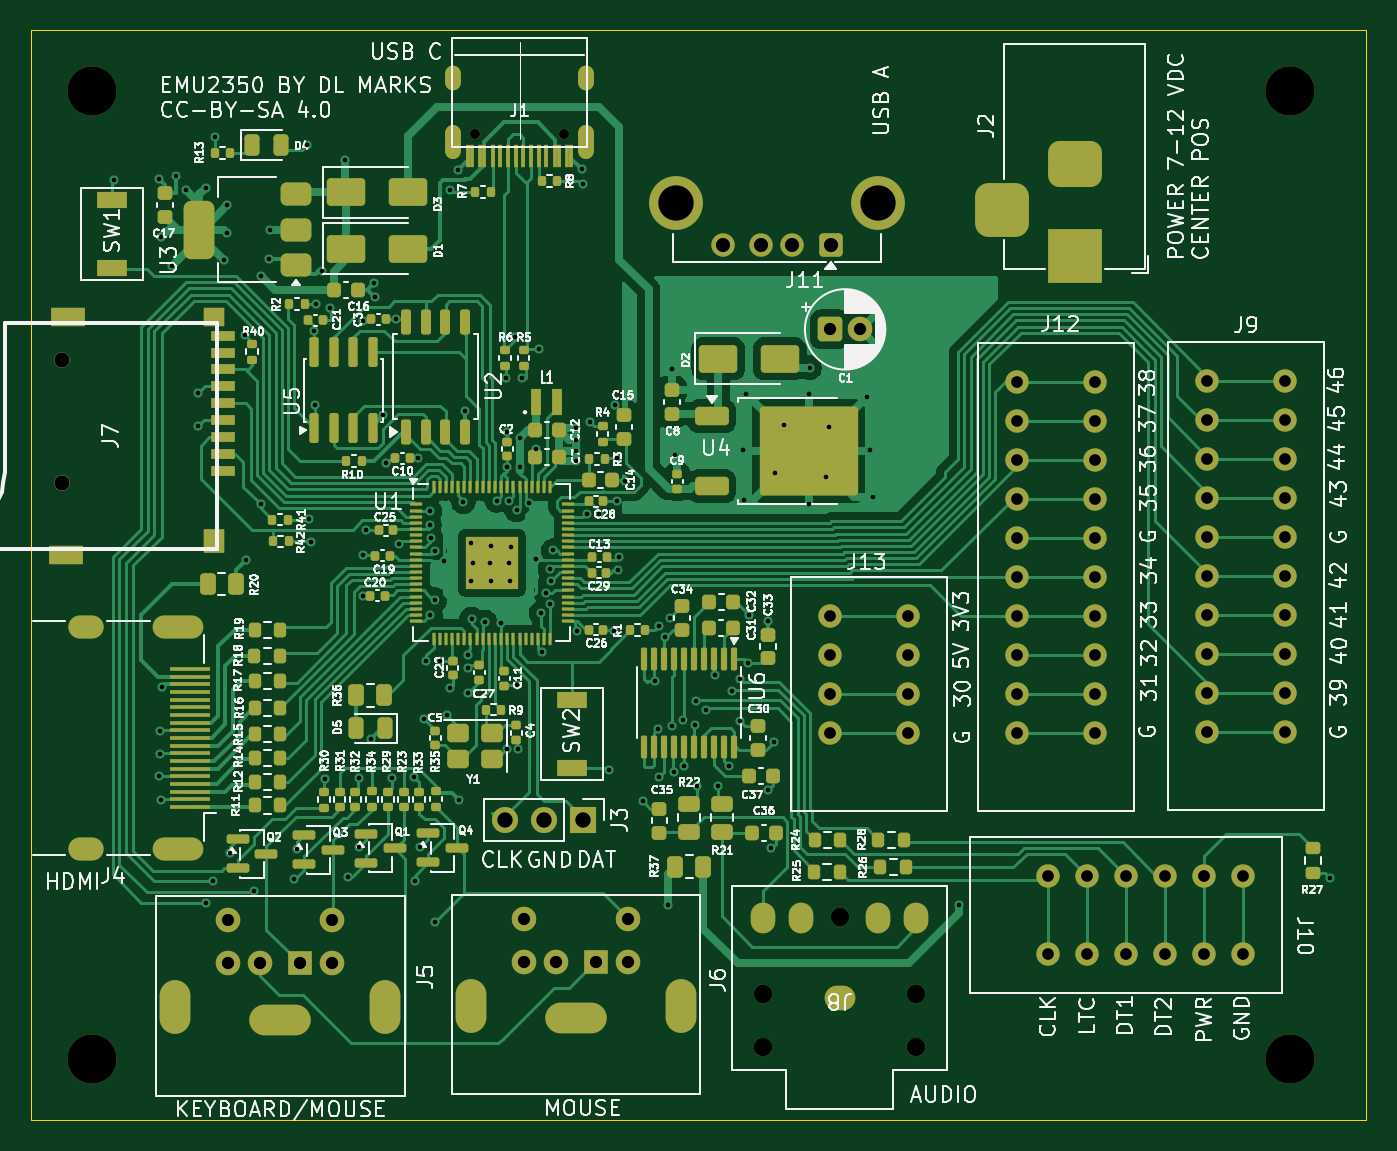
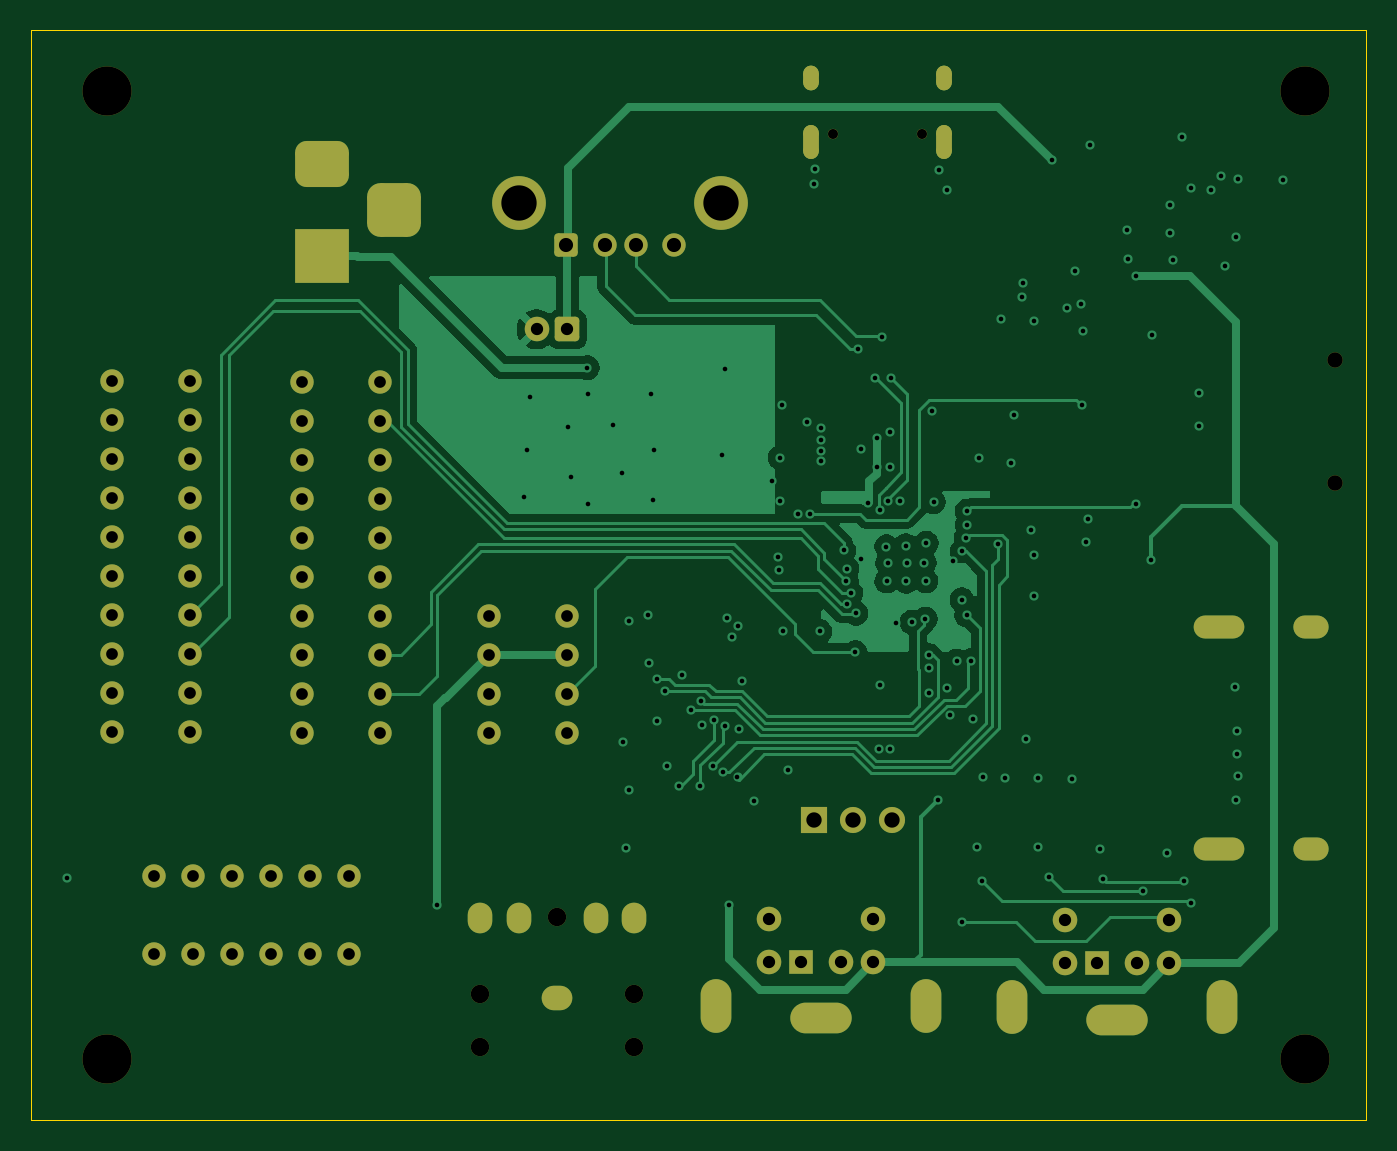
Circuit board: 13 layer files. Board 87.0 x 71.0 mm.
- bottom_copper: EmuBoard2350-B_Cu.gbr (52583 bytes)
- bottom_mask: EmuBoard2350-B_Mask.gbr (5518 bytes)
- paste: EmuBoard2350-B_Paste.gbr (457 bytes)
- bottom_silk: EmuBoard2350-B_Silkscreen.gbr (458 bytes)
- outline: EmuBoard2350-Edge_Cuts.gbr (614 bytes)
- top_copper: EmuBoard2350-F_Cu.gbr (138417 bytes)
- top_mask: EmuBoard2350-F_Mask.gbr (20112 bytes)
- paste: EmuBoard2350-F_Paste.gbr (15984 bytes)
- top_silk: EmuBoard2350-F_Silkscreen.gbr (254317 bytes)
- inner_copper: EmuBoard2350-In1_Cu.gbr (306243 bytes)
- inner_copper: EmuBoard2350-In2_Cu.gbr (345678 bytes)
- drill: EmuBoard2350-NPTH.drl (709 bytes)
- drill: EmuBoard2350-PTH.drl (5759 bytes)

=== bottom_copper: EmuBoard2350-B_Cu.gbr (52583 bytes, source omitted) ===
=== bottom_mask: EmuBoard2350-B_Mask.gbr ===
%TF.GenerationSoftware,KiCad,Pcbnew,10.0.7*%
%TF.CreationDate,2026-10-13T10:40:27-05:00*%
%TF.ProjectId,EmuBoard2350,456d7542-6f61-4726-9432-3335302e6b69,rev?*%
%TF.SameCoordinates,Original*%
%TF.FileFunction,Soldermask,Bot*%
%TF.FilePolarity,Negative*%
%FSLAX46Y46*%
G04 Gerber Fmt 4.6, Leading zero omitted, Abs format (unit mm)*
G04 Created by KiCad (PCBNEW 10.0.7) date 2026-10-13 10:40:27*
%MOMM*%
%LPD*%
G01*
G04 APERTURE LIST*
G04 Aperture macros list*
%AMRoundRect*
0 Rectangle with rounded corners*
0 $1 Rounding radius*
0 $2 $3 $4 $5 $6 $7 $8 $9 X,Y pos of 4 corners*
0 Add a 4 corners polygon primitive as box body*
4,1,4,$2,$3,$4,$5,$6,$7,$8,$9,$2,$3,0*
0 Add four circle primitives for the rounded corners*
1,1,$1+$1,$2,$3*
1,1,$1+$1,$4,$5*
1,1,$1+$1,$6,$7*
1,1,$1+$1,$8,$9*
0 Add four rect primitives between the rounded corners*
20,1,$1+$1,$2,$3,$4,$5,0*
20,1,$1+$1,$4,$5,$6,$7,0*
20,1,$1+$1,$6,$7,$8,$9,0*
20,1,$1+$1,$8,$9,$2,$3,0*%
G04 Aperture macros list end*
%ADD10C,3.200000*%
%ADD11RoundRect,0.500000X0.000010X0.300000X-0.000010X0.300000X-0.000010X-0.300000X0.000010X-0.300000X0*%
%ADD12RoundRect,0.500000X0.000010X0.600000X-0.000010X0.600000X-0.000010X-0.600000X0.000010X-0.600000X0*%
%ADD13C,0.670000*%
%ADD14O,2.000000X3.500000*%
%ADD15O,4.000000X2.000000*%
%ADD16C,1.600000*%
%ADD17R,1.600000X1.600000*%
%ADD18C,1.000000*%
%ADD19O,1.600000X2.000000*%
%ADD20O,2.000000X1.600000*%
%ADD21C,1.200000*%
%ADD22C,1.524000*%
%ADD23RoundRect,0.250000X0.512000X0.512000X-0.512000X0.512000X-0.512000X-0.512000X0.512000X-0.512000X0*%
%ADD24C,3.500000*%
%ADD25R,1.700000X1.700000*%
%ADD26C,1.700000*%
%ADD27RoundRect,0.250000X-0.550000X-0.550000X0.550000X-0.550000X0.550000X0.550000X-0.550000X0.550000X0*%
%ADD28O,3.300000X1.500000*%
%ADD29O,2.300000X1.500000*%
%ADD30R,3.500000X3.500000*%
%ADD31RoundRect,0.750000X-1.000000X0.750000X-1.000000X-0.750000X1.000000X-0.750000X1.000000X0.750000X0*%
%ADD32RoundRect,0.875000X-0.875000X0.875000X-0.875000X-0.875000X0.875000X-0.875000X0.875000X0.875000X0*%
G04 APERTURE END LIST*
D10*
%TO.C,H1*%
X191000000Y-54000000D03*
%TD*%
%TO.C,H2*%
X113000000Y-117000000D03*
%TD*%
%TO.C,H3*%
X113000000Y-54000000D03*
%TD*%
%TO.C,H4*%
X191000000Y-117000000D03*
%TD*%
D11*
%TO.C,J1*%
X136530000Y-53100000D03*
D12*
X136530000Y-57280000D03*
D11*
X145170000Y-53100000D03*
D12*
X145170000Y-57280000D03*
D13*
X137950000Y-56750000D03*
X143750000Y-56750000D03*
%TD*%
D14*
%TO.C,J5*%
X132110000Y-113650000D03*
D15*
X125260000Y-114450000D03*
D14*
X118410000Y-113650000D03*
D16*
X121860000Y-108000000D03*
X128660000Y-108000000D03*
X121860000Y-110800000D03*
X128660000Y-110800000D03*
X123960000Y-110800000D03*
D17*
X126560000Y-110800000D03*
%TD*%
D14*
%TO.C,J6*%
X151370000Y-113570000D03*
D15*
X144520000Y-114370000D03*
D14*
X137670000Y-113570000D03*
D16*
X141120000Y-107920000D03*
X147920000Y-107920000D03*
X141120000Y-110720000D03*
X147920000Y-110720000D03*
X143220000Y-110720000D03*
D17*
X145820000Y-110720000D03*
%TD*%
D18*
%TO.C,J7*%
X111020000Y-71510000D03*
X111020000Y-79510000D03*
%TD*%
D19*
%TO.C,J8*%
X164200000Y-107860000D03*
X166700000Y-107860000D03*
X159200000Y-107860000D03*
X156700000Y-107860000D03*
D20*
X161700000Y-113060000D03*
D21*
X156700000Y-112760000D03*
X156700000Y-116260000D03*
X161700000Y-107760000D03*
X166700000Y-112760000D03*
X166700000Y-116260000D03*
%TD*%
D22*
%TO.C,J9*%
X190730000Y-72850000D03*
X185650000Y-72850000D03*
X190730000Y-75390000D03*
X185650000Y-75390000D03*
X190730000Y-77930000D03*
X185650000Y-77930000D03*
X190730000Y-80470000D03*
X185650000Y-80470000D03*
X190730000Y-83010000D03*
X185650000Y-83010000D03*
X190730000Y-85550000D03*
X185650000Y-85550000D03*
X190730000Y-88090000D03*
X185650000Y-88090000D03*
X190730000Y-90630000D03*
X185650000Y-90630000D03*
X190730000Y-93170000D03*
X185650000Y-93170000D03*
X190730000Y-95710000D03*
X185650000Y-95710000D03*
%TD*%
%TO.C,J13*%
X166170000Y-88180000D03*
X161090000Y-88180000D03*
X166170000Y-90720000D03*
X161090000Y-90720000D03*
X166170000Y-93260000D03*
X161090000Y-93260000D03*
X166170000Y-95800000D03*
X161090000Y-95800000D03*
%TD*%
D23*
%TO.C,J11*%
X161100000Y-64000000D03*
D22*
X158600000Y-64000000D03*
X156600000Y-64000000D03*
X154100000Y-64000000D03*
D24*
X164170000Y-61290000D03*
X151030000Y-61290000D03*
%TD*%
D25*
%TO.C,J3*%
X145000000Y-101440000D03*
D26*
X142460000Y-101440000D03*
X139920000Y-101440000D03*
%TD*%
D27*
%TO.C,C1*%
X161050000Y-69500000D03*
D16*
X163050000Y-69500000D03*
%TD*%
D28*
%TO.C,J4*%
X118595000Y-103360000D03*
X118595000Y-88860000D03*
D29*
X112635000Y-103360000D03*
X112635000Y-88860000D03*
%TD*%
D22*
%TO.C,J12*%
X178350000Y-72920000D03*
X173270000Y-72920000D03*
X178350000Y-75460000D03*
X173270000Y-75460000D03*
X178350000Y-78000000D03*
X173270000Y-78000000D03*
X178350000Y-80540000D03*
X173270000Y-80540000D03*
X178350000Y-83080000D03*
X173270000Y-83080000D03*
X178350000Y-85620000D03*
X173270000Y-85620000D03*
X178350000Y-88160000D03*
X173270000Y-88160000D03*
X178350000Y-90700000D03*
X173270000Y-90700000D03*
X178350000Y-93240000D03*
X173270000Y-93240000D03*
X178350000Y-95780000D03*
X173270000Y-95780000D03*
%TD*%
%TO.C,J10*%
X187960000Y-110150000D03*
X187960000Y-105070000D03*
X185420000Y-110150000D03*
X185420000Y-105070000D03*
X182880000Y-110150000D03*
X182880000Y-105070000D03*
X180340000Y-110150000D03*
X180340000Y-105070000D03*
X177800000Y-110150000D03*
X177800000Y-105070000D03*
X175260000Y-110150000D03*
X175260000Y-105070000D03*
%TD*%
D30*
%TO.C,J2*%
X177000000Y-64700000D03*
D31*
X177000000Y-58700000D03*
D32*
X172300000Y-61700000D03*
%TD*%
M02*

=== paste: EmuBoard2350-B_Paste.gbr ===
%TF.GenerationSoftware,KiCad,Pcbnew,10.0.7*%
%TF.CreationDate,2026-10-13T10:40:27-05:00*%
%TF.ProjectId,EmuBoard2350,456d7542-6f61-4726-9432-3335302e6b69,rev?*%
%TF.SameCoordinates,Original*%
%TF.FileFunction,Paste,Bot*%
%TF.FilePolarity,Positive*%
%FSLAX46Y46*%
G04 Gerber Fmt 4.6, Leading zero omitted, Abs format (unit mm)*
G04 Created by KiCad (PCBNEW 10.0.7) date 2026-10-13 10:40:27*
%MOMM*%
%LPD*%
G01*
G04 APERTURE LIST*
G04 APERTURE END LIST*
M02*

=== bottom_silk: EmuBoard2350-B_Silkscreen.gbr ===
%TF.GenerationSoftware,KiCad,Pcbnew,10.0.7*%
%TF.CreationDate,2026-10-13T10:40:27-05:00*%
%TF.ProjectId,EmuBoard2350,456d7542-6f61-4726-9432-3335302e6b69,rev?*%
%TF.SameCoordinates,Original*%
%TF.FileFunction,Legend,Bot*%
%TF.FilePolarity,Positive*%
%FSLAX46Y46*%
G04 Gerber Fmt 4.6, Leading zero omitted, Abs format (unit mm)*
G04 Created by KiCad (PCBNEW 10.0.7) date 2026-10-13 10:40:27*
%MOMM*%
%LPD*%
G01*
G04 APERTURE LIST*
G04 APERTURE END LIST*
M02*

=== outline: EmuBoard2350-Edge_Cuts.gbr ===
%TF.GenerationSoftware,KiCad,Pcbnew,10.0.7*%
%TF.CreationDate,2026-10-13T10:40:27-05:00*%
%TF.ProjectId,EmuBoard2350,456d7542-6f61-4726-9432-3335302e6b69,rev?*%
%TF.SameCoordinates,Original*%
%TF.FileFunction,Profile,NP*%
%FSLAX46Y46*%
G04 Gerber Fmt 4.6, Leading zero omitted, Abs format (unit mm)*
G04 Created by KiCad (PCBNEW 10.0.7) date 2026-10-13 10:40:27*
%MOMM*%
%LPD*%
G01*
G04 APERTURE LIST*
%TA.AperFunction,Profile*%
%ADD10C,0.050000*%
%TD*%
G04 APERTURE END LIST*
D10*
X109000000Y-50000000D02*
X196000000Y-50000000D01*
X196000000Y-121000000D01*
X109000000Y-121000000D01*
X109000000Y-50000000D01*
M02*

=== top_copper: EmuBoard2350-F_Cu.gbr (138417 bytes, source omitted) ===
=== top_mask: EmuBoard2350-F_Mask.gbr (20112 bytes, source omitted) ===
=== paste: EmuBoard2350-F_Paste.gbr (15984 bytes, source omitted) ===
=== top_silk: EmuBoard2350-F_Silkscreen.gbr (254317 bytes, source omitted) ===
=== inner_copper: EmuBoard2350-In1_Cu.gbr (306243 bytes, source omitted) ===
=== inner_copper: EmuBoard2350-In2_Cu.gbr (345678 bytes, source omitted) ===
=== drill: EmuBoard2350-NPTH.drl ===
M48
; DRILL file KiCad 10.0.7 date 2026-10-13T10:40:24
; FORMAT={-:-/ absolute / metric / decimal}
; #@! TF.CreationDate,2026-10-13T10:40:24-05:00
; #@! TF.GenerationSoftware,Kicad,Pcbnew,10.0.7
; #@! TF.FileFunction,NonPlated,1,4,NPTH
FMAT,2
METRIC
; #@! TA.AperFunction,NonPlated,NPTH,ComponentDrill
T1C0.650
; #@! TA.AperFunction,NonPlated,NPTH,ComponentDrill
T2C1.000
; #@! TA.AperFunction,NonPlated,NPTH,ComponentDrill
T3C1.200
; #@! TA.AperFunction,NonPlated,NPTH,ComponentDrill
T4C3.200
%
G90
G05
T1
X137.95Y-56.75
X143.75Y-56.75
T2
X111.02Y-71.51
X111.02Y-79.51
T3
X156.7Y-112.76
X156.7Y-116.26
X161.7Y-107.76
X166.7Y-112.76
X166.7Y-116.26
T4
X113.0Y-54.0
X113.0Y-117.0
X191.0Y-54.0
X191.0Y-117.0
M30

=== drill: EmuBoard2350-PTH.drl (5759 bytes, source omitted) ===
